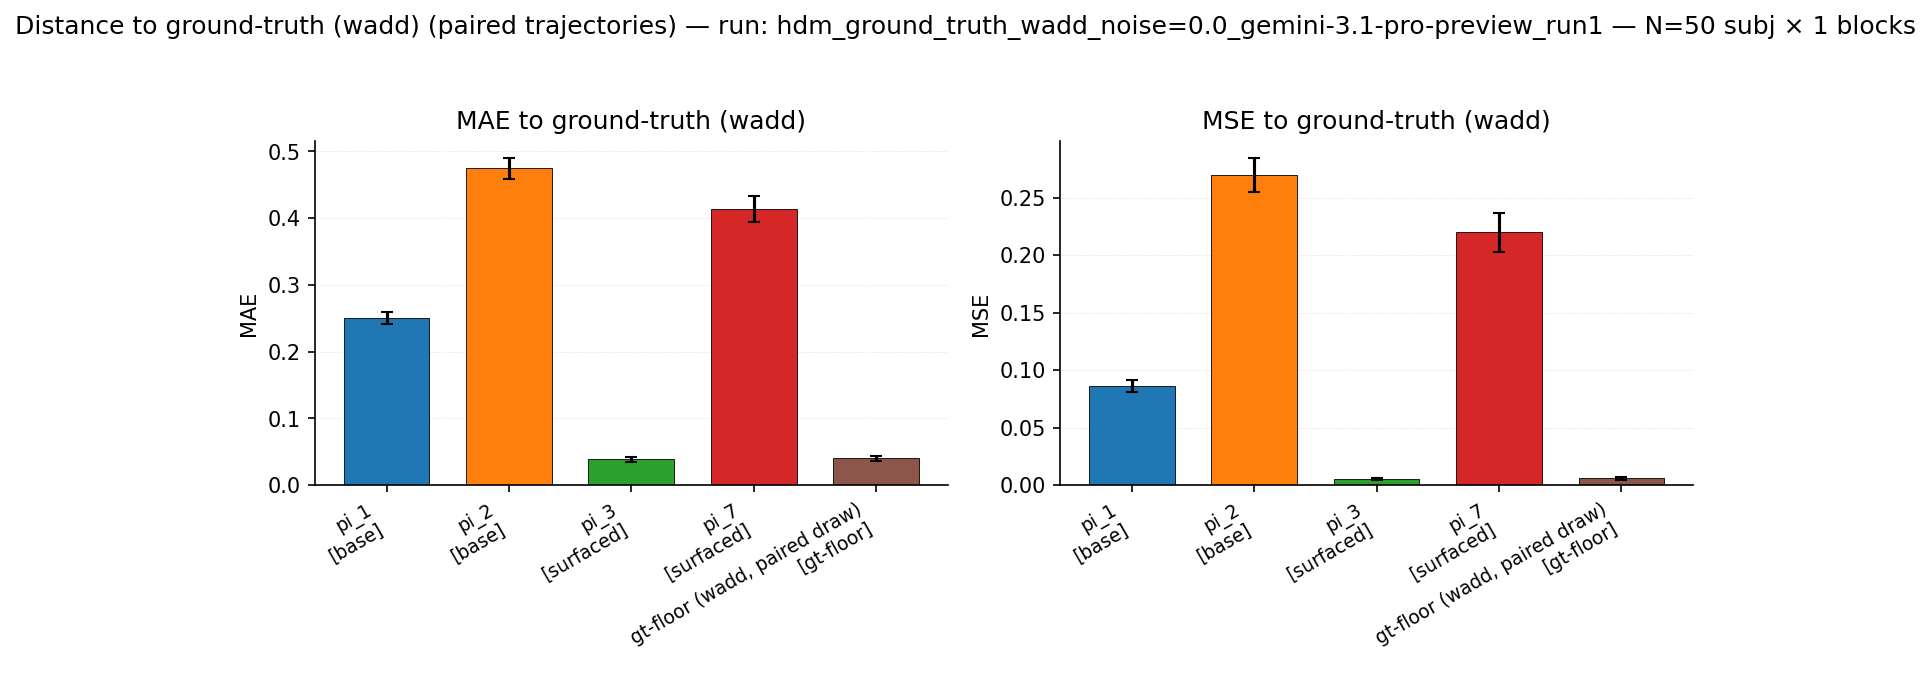

The file beside this chart, header and first rows:
model, role, mae_mean, mae_sem, mse_mean, mse_sem, n_subjects, mae_subjects, mse_subjects
pi_1, base, 0.2507, 0.008495, 0.08608, 0.005212, 50, 0.228671;0.260502;0.336094;0.200556;0.16…, 0.062337;0.088997;0.128345;0.049292;0.04…
pi_2, base, 0.4747, 0.01587, 0.2696, 0.01503, 50, 0.541874;0.568205;0.546578;0.333555;0.41…, 0.335245;0.343992;0.314132;0.120328;0.18…
pi_3, surfaced, 0.03868, 0.003672, 0.005473, 0.000935, 50, 0.057945;0.002747;0.091191;0.068086;0.04…, 0.008394;0.000019;0.020789;0.012280;0.00…
pi_7, surfaced, 0.4141, 0.01928, 0.2197, 0.01686, 50, 0.240804;0.449983;0.432614;0.492763;0.36…, 0.083483;0.223621;0.202540;0.251884;0.15…
gt-floor (wadd, paired draw), gt-floor, 0.04007, 0.003835, 0.005918, 0.001002, 50, 0.043198;0.056943;0.047371;0.076598;0.01…, 0.004665;0.008106;0.005610;0.015359;0.00…
